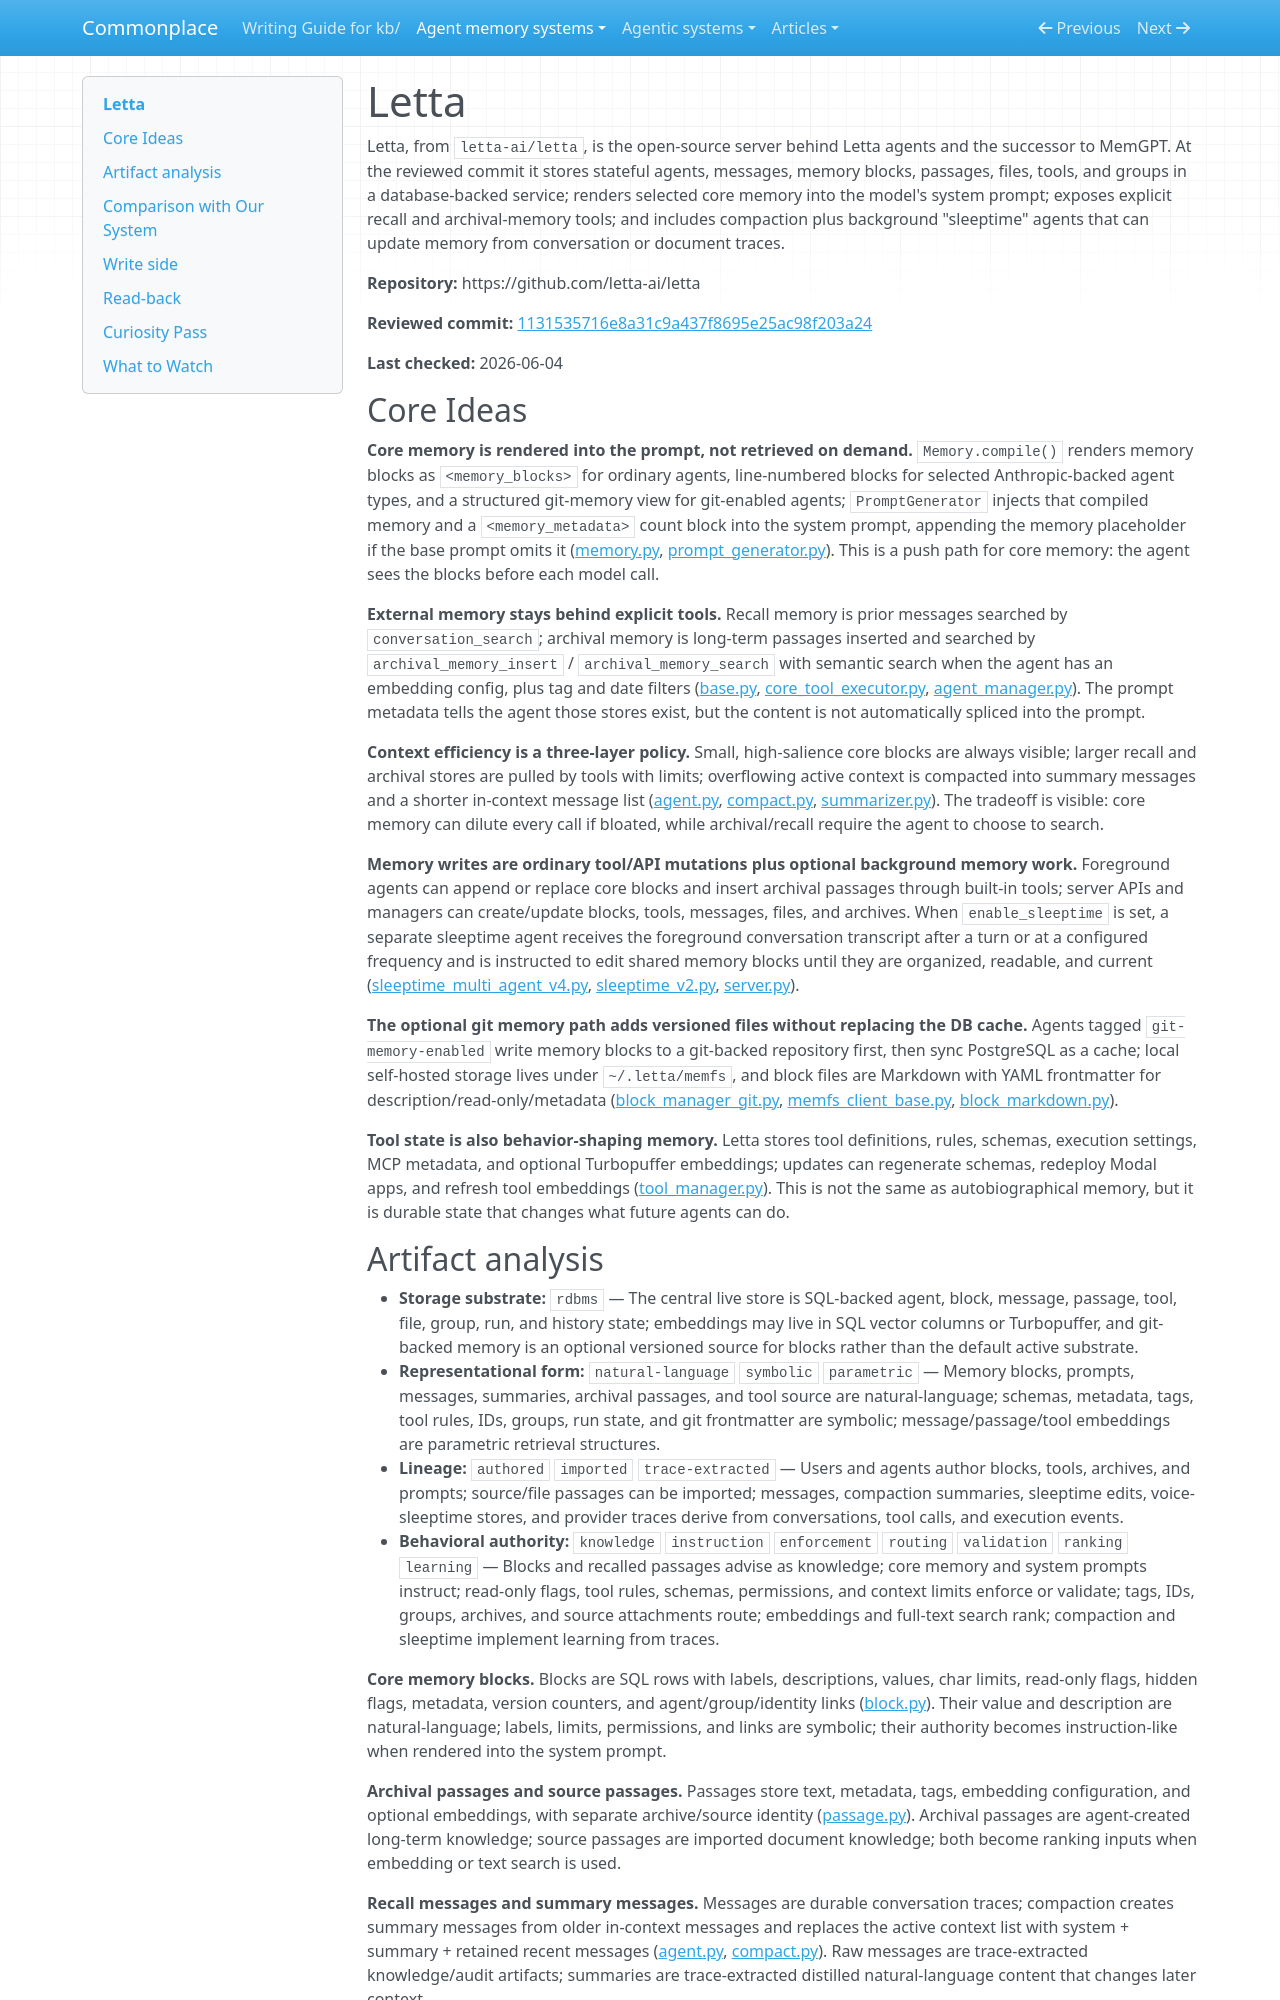

repository: zby/commonplace · page: agent-memory-systems/reviews/letta/index.html · generator: mkdocs

---
description: "Letta review: stateful agent server with core memory blocks, archival and recall tools, compaction, sleeptime memory agents, and optional git-backed memory"
type: agent-memory-systems/types/agent-memory-system-review.md
source-tier: code-grounded
tags: [trace-learning]
last-checked: "2026-06-04"
---

# Letta

Letta, from `letta-ai/letta`, is the open-source server behind Letta agents and the successor to MemGPT. At the reviewed commit it stores stateful agents, messages, memory blocks, passages, files, tools, and groups in a database-backed service; renders selected core memory into the model's system prompt; exposes explicit recall and archival-memory tools; and includes compaction plus background "sleeptime" agents that can update memory from conversation or document traces.

**Repository:** https://github.com/letta-ai/letta

**Reviewed commit:** [1131535716e8a31c9a437f8695e25ac98f203a24](https://github.com/letta-ai/letta/commit/1131535716e8a31c9a437f8695e25ac98f203a24)

**Last checked:** 2026-06-04

## Core Ideas

**Core memory is rendered into the prompt, not retrieved on demand.** `Memory.compile()` renders memory blocks as `<memory_blocks>` for ordinary agents, line-numbered blocks for selected Anthropic-backed agent types, and a structured git-memory view for git-enabled agents; `PromptGenerator` injects that compiled memory and a `<memory_metadata>` count block into the system prompt, appending the memory placeholder if the base prompt omits it ([memory.py](https://github.com/letta-ai/letta/blob/1131535716e8a31c9a437f8695e25ac98f203a24/letta/schemas/memory.py), [prompt_generator.py](https://github.com/letta-ai/letta/blob/1131535716e8a31c9a437f8695e25ac98f203a24/letta/prompts/prompt_generator.py)). This is a push path for core memory: the agent sees the blocks before each model call.

**External memory stays behind explicit tools.** Recall memory is prior messages searched by `conversation_search`; archival memory is long-term passages inserted and searched by `archival_memory_insert` / `archival_memory_search` with semantic search when the agent has an embedding config, plus tag and date filters ([base.py](https://github.com/letta-ai/letta/blob/1131535716e8a31c9a437f8695e25ac98f203a24/letta/functions/function_sets/base.py), [core_tool_executor.py](https://github.com/letta-ai/letta/blob/1131535716e8a31c9a437f8695e25ac98f203a24/letta/services/tool_executor/core_tool_executor.py), [agent_manager.py](https://github.com/letta-ai/letta/blob/1131535716e8a31c9a437f8695e25ac98f203a24/letta/services/agent_manager.py)). The prompt metadata tells the agent those stores exist, but the content is not automatically spliced into the prompt.

**Context efficiency is a three-layer policy.** Small, high-salience core blocks are always visible; larger recall and archival stores are pulled by tools with limits; overflowing active context is compacted into summary messages and a shorter in-context message list ([agent.py](https://github.com/letta-ai/letta/blob/1131535716e8a31c9a437f8695e25ac98f203a24/letta/agent.py), [compact.py](https://github.com/letta-ai/letta/blob/1131535716e8a31c9a437f8695e25ac98f203a24/letta/services/summarizer/compact.py), [summarizer.py](https://github.com/letta-ai/letta/blob/1131535716e8a31c9a437f8695e25ac98f203a24/letta/services/summarizer/summarizer.py)). The tradeoff is visible: core memory can dilute every call if bloated, while archival/recall require the agent to choose to search.

**Memory writes are ordinary tool/API mutations plus optional background memory work.** Foreground agents can append or replace core blocks and insert archival passages through built-in tools; server APIs and managers can create/update blocks, tools, messages, files, and archives. When `enable_sleeptime` is set, a separate sleeptime agent receives the foreground conversation transcript after a turn or at a configured frequency and is instructed to edit shared memory blocks until they are organized, readable, and current ([sleeptime_multi_agent_v4.py](https://github.com/letta-ai/letta/blob/1131535716e8a31c9a437f8695e25ac98f203a24/letta/groups/sleeptime_multi_agent_v4.py), [sleeptime_v2.py](https://github.com/letta-ai/letta/blob/1131535716e8a31c9a437f8695e25ac98f203a24/letta/prompts/system_prompts/sleeptime_v2.py), [server.py](https://github.com/letta-ai/letta/blob/1131535716e8a31c9a437f8695e25ac98f203a24/letta/server/server.py)).

**The optional git memory path adds versioned files without replacing the DB cache.** Agents tagged `git-memory-enabled` write memory blocks to a git-backed repository first, then sync PostgreSQL as a cache; local self-hosted storage lives under `~/.letta/memfs`, and block files are Markdown with YAML frontmatter for description/read-only/metadata ([block_manager_git.py](https://github.com/letta-ai/letta/blob/1131535716e8a31c9a437f8695e25ac98f203a24/letta/services/block_manager_git.py), [memfs_client_base.py](https://github.com/letta-ai/letta/blob/1131535716e8a31c9a437f8695e25ac98f203a24/letta/services/memory_repo/memfs_client_base.py), [block_markdown.py](https://github.com/letta-ai/letta/blob/1131535716e8a31c9a437f8695e25ac98f203a24/letta/services/memory_repo/block_markdown.py)).

**Tool state is also behavior-shaping memory.** Letta stores tool definitions, rules, schemas, execution settings, MCP metadata, and optional Turbopuffer embeddings; updates can regenerate schemas, redeploy Modal apps, and refresh tool embeddings ([tool_manager.py](https://github.com/letta-ai/letta/blob/1131535716e8a31c9a437f8695e25ac98f203a24/letta/services/tool_manager.py)). This is not the same as autobiographical memory, but it is durable state that changes what future agents can do.
